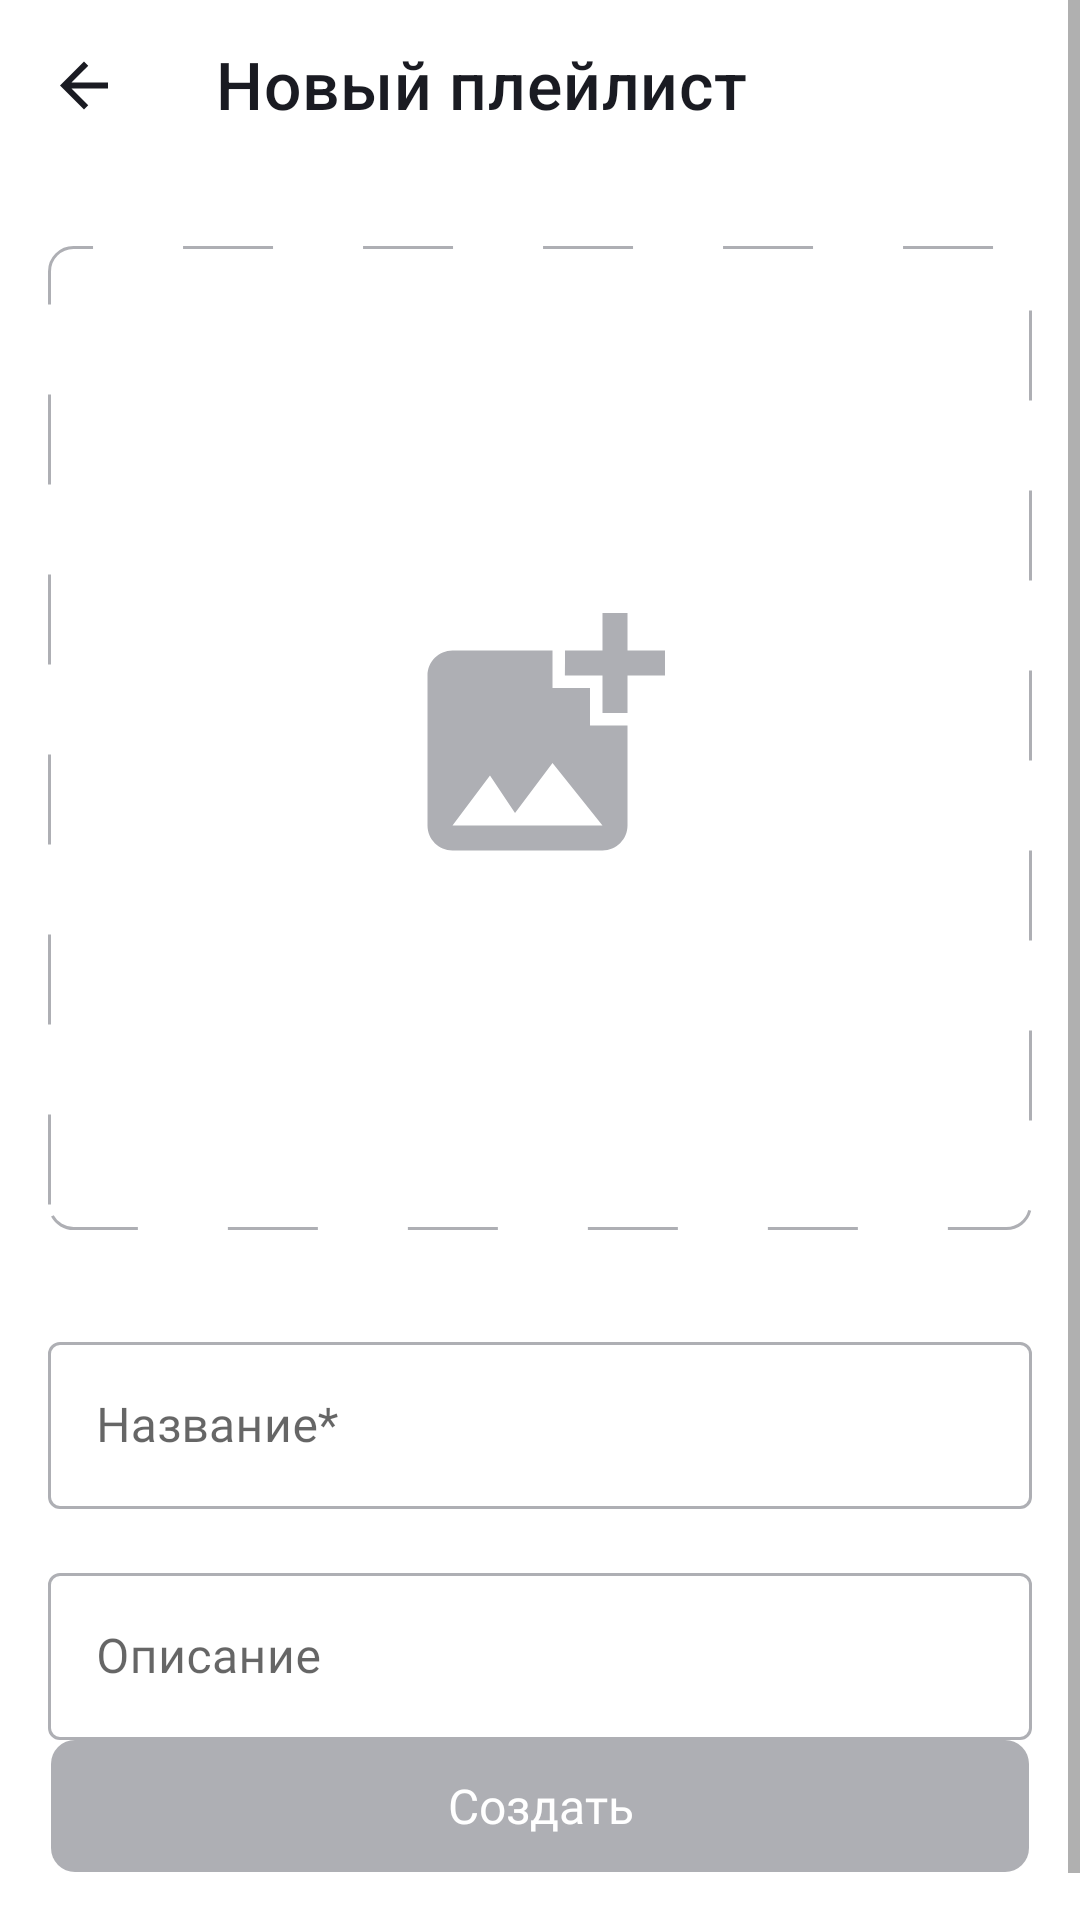

The Android layout XML behind this screen, and the referenced resources:
<!-- AndroidManifest.xml: application theme Theme.Playlist_maker -->
<!-- res/layout/fragment_create_playlist.xml -->
<?xml version="1.0" encoding="utf-8"?>
<ScrollView xmlns:android="http://schemas.android.com/apk/res/android"
    xmlns:app="http://schemas.android.com/apk/res-auto"
    android:layout_width="match_parent"
    android:layout_height="match_parent"
    android:background="@color/create_playlist_bg"
    android:fillViewport="true">

    <androidx.constraintlayout.widget.ConstraintLayout
        android:layout_width="match_parent"
        android:layout_height="wrap_content">

        <androidx.constraintlayout.widget.Guideline
            android:id="@+id/leftBorder"
            android:layout_width="wrap_content"
            android:layout_height="wrap_content"
            android:orientation="vertical"
            app:layout_constraintGuide_begin="16dp" />

        <androidx.constraintlayout.widget.Guideline
            android:id="@+id/rightBorder"
            android:layout_width="wrap_content"
            android:layout_height="wrap_content"
            android:orientation="vertical"
            app:layout_constraintGuide_end="16dp" />

        <com.google.android.material.appbar.MaterialToolbar
            android:id="@+id/toolbar"
            android:layout_width="0dp"
            android:layout_height="56dp"
            app:elevation="0dp"
            app:navigationIcon="@drawable/ic_arrow_back"
            app:navigationIconTint="@color/create_playlist_text"
            app:title="@string/create_playlist_title"
            app:titleTextAppearance="@style/ToolbarTitle"
            app:titleTextColor="@color/create_playlist_text"
            app:layout_constraintEnd_toEndOf="parent"
            app:layout_constraintStart_toStartOf="parent"
            app:layout_constraintTop_toTopOf="parent" />

        <ImageView
            android:id="@+id/coverImage"
            android:layout_width="0dp"
            android:layout_height="0dp"
            android:layout_marginTop="26dp"
            android:background="@drawable/create_playlist_cover_placeholder"
            android:contentDescription="@string/cover_description"
            android:scaleType="centerCrop"
            app:layout_constraintDimensionRatio="1:1"
            app:layout_constraintEnd_toEndOf="@id/rightBorder"
            app:layout_constraintStart_toStartOf="@id/leftBorder"
            app:layout_constraintTop_toBottomOf="@id/toolbar" />

        <com.google.android.material.textfield.TextInputLayout
            android:id="@+id/nameInputLayout"
            style="@style/Widget.MaterialComponents.TextInputLayout.OutlinedBox"
            android:layout_width="0dp"
            android:layout_height="wrap_content"
            android:layout_marginTop="32dp"
            android:hint="@string/playlist_name_hint"
            app:boxStrokeColor="@color/text_input_box_stroke"
            app:cursorColor="@color/yp_blue"
            app:hintTextColor="@color/yp_blue"
            app:layout_constraintEnd_toEndOf="@id/rightBorder"
            app:layout_constraintStart_toStartOf="@id/leftBorder"
            app:layout_constraintTop_toBottomOf="@id/coverImage">

            <com.google.android.material.textfield.TextInputEditText
                android:id="@+id/nameEditText"
                android:layout_width="match_parent"
                android:layout_height="wrap_content"
                android:fontFamily="@font/ys_display_regular"
                android:imeOptions="actionDone"
                android:inputType="text"
                android:maxLines="1"
                android:singleLine="true"
                android:textColor="@color/create_playlist_text"
                android:textSize="16sp" />

        </com.google.android.material.textfield.TextInputLayout>

        <com.google.android.material.textfield.TextInputLayout
            android:id="@+id/descriptionInputLayout"
            style="@style/Widget.MaterialComponents.TextInputLayout.OutlinedBox"
            android:layout_width="0dp"
            android:layout_height="wrap_content"
            android:layout_marginTop="16dp"
            android:hint="@string/playlist_description_hint"
            app:boxStrokeColor="@color/text_input_box_stroke"
            app:cursorColor="@color/yp_blue"
            app:hintTextColor="@color/yp_blue"
            app:layout_constraintEnd_toEndOf="@id/rightBorder"
            app:layout_constraintStart_toStartOf="@id/leftBorder"
            app:layout_constraintTop_toBottomOf="@id/nameInputLayout">

            <com.google.android.material.textfield.TextInputEditText
                android:id="@+id/descriptionEditText"
                android:layout_width="match_parent"
                android:layout_height="wrap_content"
                android:fontFamily="@font/ys_display_regular"
                android:imeOptions="actionDone"
                android:inputType="text"
                android:maxLines="1"
                android:singleLine="true"
                android:textColor="@color/create_playlist_text"
                android:textSize="16sp" />

        </com.google.android.material.textfield.TextInputLayout>

        <Button
            android:id="@+id/createButton"
            android:layout_width="0dp"
            android:layout_height="44dp"
            android:layout_marginStart="1dp"
            android:layout_marginEnd="1dp"
            android:layout_marginBottom="32dp"
            android:background="@drawable/create_playlist_button_bg"
            android:enabled="false"
            android:fontFamily="@font/ys_display_medium"
            android:paddingHorizontal="16dp"
            android:text="@string/create_button"
            android:textAllCaps="false"
            android:textColor="@color/white"
            android:textSize="16sp"
            app:layout_constraintBottom_toBottomOf="parent"
            app:layout_constraintEnd_toEndOf="@id/rightBorder"
            app:layout_constraintStart_toStartOf="@id/leftBorder"
            app:layout_constraintTop_toBottomOf="@id/descriptionInputLayout"
            app:layout_constraintVertical_bias="1.0" />

    </androidx.constraintlayout.widget.ConstraintLayout>

</ScrollView>
<!-- resources referenced by this layout -->
<resources>
  <color name="create_playlist_bg">@color/white</color>
  <color name="create_playlist_text">@color/yp_black</color>
  <color name="white">#FFFFFFFF</color>
  <color name="yp_blue">#3772E7</color>
  <!-- drawable create_playlist_button_bg (drawable) -->
  <?xml version="1.0" encoding="utf-8"?>
  <selector xmlns:android="http://schemas.android.com/apk/res/android">
      <item android:state_enabled="true">
          <shape android:shape="rectangle">
              <solid android:color="@color/yp_blue" />
              <corners android:radius="8dp" />
          </shape>
      </item>
      <item android:state_enabled="false">
          <shape android:shape="rectangle">
              <solid android:color="@color/create_playlist_button_inactive" />
              <corners android:radius="8dp" />
          </shape>
      </item>
  </selector>
  <!-- drawable create_playlist_cover_placeholder (drawable) -->
  <?xml version="1.0" encoding="utf-8"?>
  <layer-list xmlns:android="http://schemas.android.com/apk/res/android">
      <item>
          <shape android:shape="rectangle">
              <solid android:color="@android:color/transparent" />
              <stroke
                  android:width="1dp"
                  android:color="@color/yp_text_gray"
                  android:dashWidth="30dp"
                  android:dashGap="30dp" />
              <corners android:radius="8dp" />
          </shape>
      </item>
      <item
          android:gravity="center"
          android:width="100dp"
          android:height="100dp"
          android:drawable="@drawable/ic_add_photo" />
  </layer-list>
  <!-- drawable ic_arrow_back (drawable) -->
  <vector xmlns:android="http://schemas.android.com/apk/res/android"
      android:width="24dp"
      android:height="24dp"
      android:viewportWidth="24"
      android:viewportHeight="24">
      <path
          android:fillColor="#1A1B22"
          android:pathData="M20,11.5H7.83L13.42,5.91L12,4.5L4,12.5L12,20.5L13.41,19.09L7.83,13.5H20V11.5Z"/>
  </vector>
  <string name="cover_description">Обложка альбома</string>
  <string name="create_button">Создать</string>
  <string name="create_playlist_title">Новый плейлист</string>
  <string name="playlist_description_hint">Описание</string>
  <string name="playlist_name_hint">Название*</string>
  <style name="ToolbarTitle" parent="TextAppearance.MaterialComponents.Headline6">
          <item name="android:textSize">22sp</item>
          <item name="android:lineHeight">26sp</item>
          <item name="android:fontFamily">@font/ys_display_medium</item>
          <item name="android:textColor">?attr/toolbarTitleColor</item>
      </style>
  <color name="yp_black">#1A1B22</color>
  <color name="create_playlist_button_inactive">@color/yp_text_gray</color>
  <color name="yp_text_gray">#AEAFB4</color>
  <!-- drawable ic_add_photo (drawable) -->
  <vector xmlns:android="http://schemas.android.com/apk/res/android"
      android:width="100dp"
      android:height="100dp"
      android:viewportWidth="100"
      android:viewportHeight="100">
      <group>
          <clip-path android:pathData="M8,0L92,0A8,8 0,0 1,100 8L100,92A8,8 0,0 1,92 100L8,100A8,8 0,0 1,0 92L0,8A8,8 0,0 1,8 0z" />
          <path
              android:fillColor="#AEAFB4"
              android:pathData="M79.17,29.17V41.63C79.17,41.63 70.88,41.67 70.83,41.63V29.17H58.33C58.33,29.17 58.38,20.88 58.33,20.83H70.83V8.33H79.17V20.83H91.67V29.17H79.17ZM66.67,45.83V33.33H54.17V20.83H20.83C16.25,20.83 12.5,24.58 12.5,29.17V79.17C12.5,83.75 16.25,87.5 20.83,87.5H70.83C75.42,87.5 79.17,83.75 79.17,79.17V45.83H66.67ZM20.83,79.17L33.33,62.5L41.67,75L54.17,58.33L70.83,79.17H20.83Z" />
      </group>
  </vector>
  <color name="toolbar_title_light">@color/white</color>
  <color name="button_text_light">@color/yp_black</color>
  <color name="button_icon_light">@color/yp_black</color>
  <color name="settings_item_text_light">@color/yp_black</color>
  <color name="settings_item_icon_light">@color/yp_text_gray</color>
</resources>
